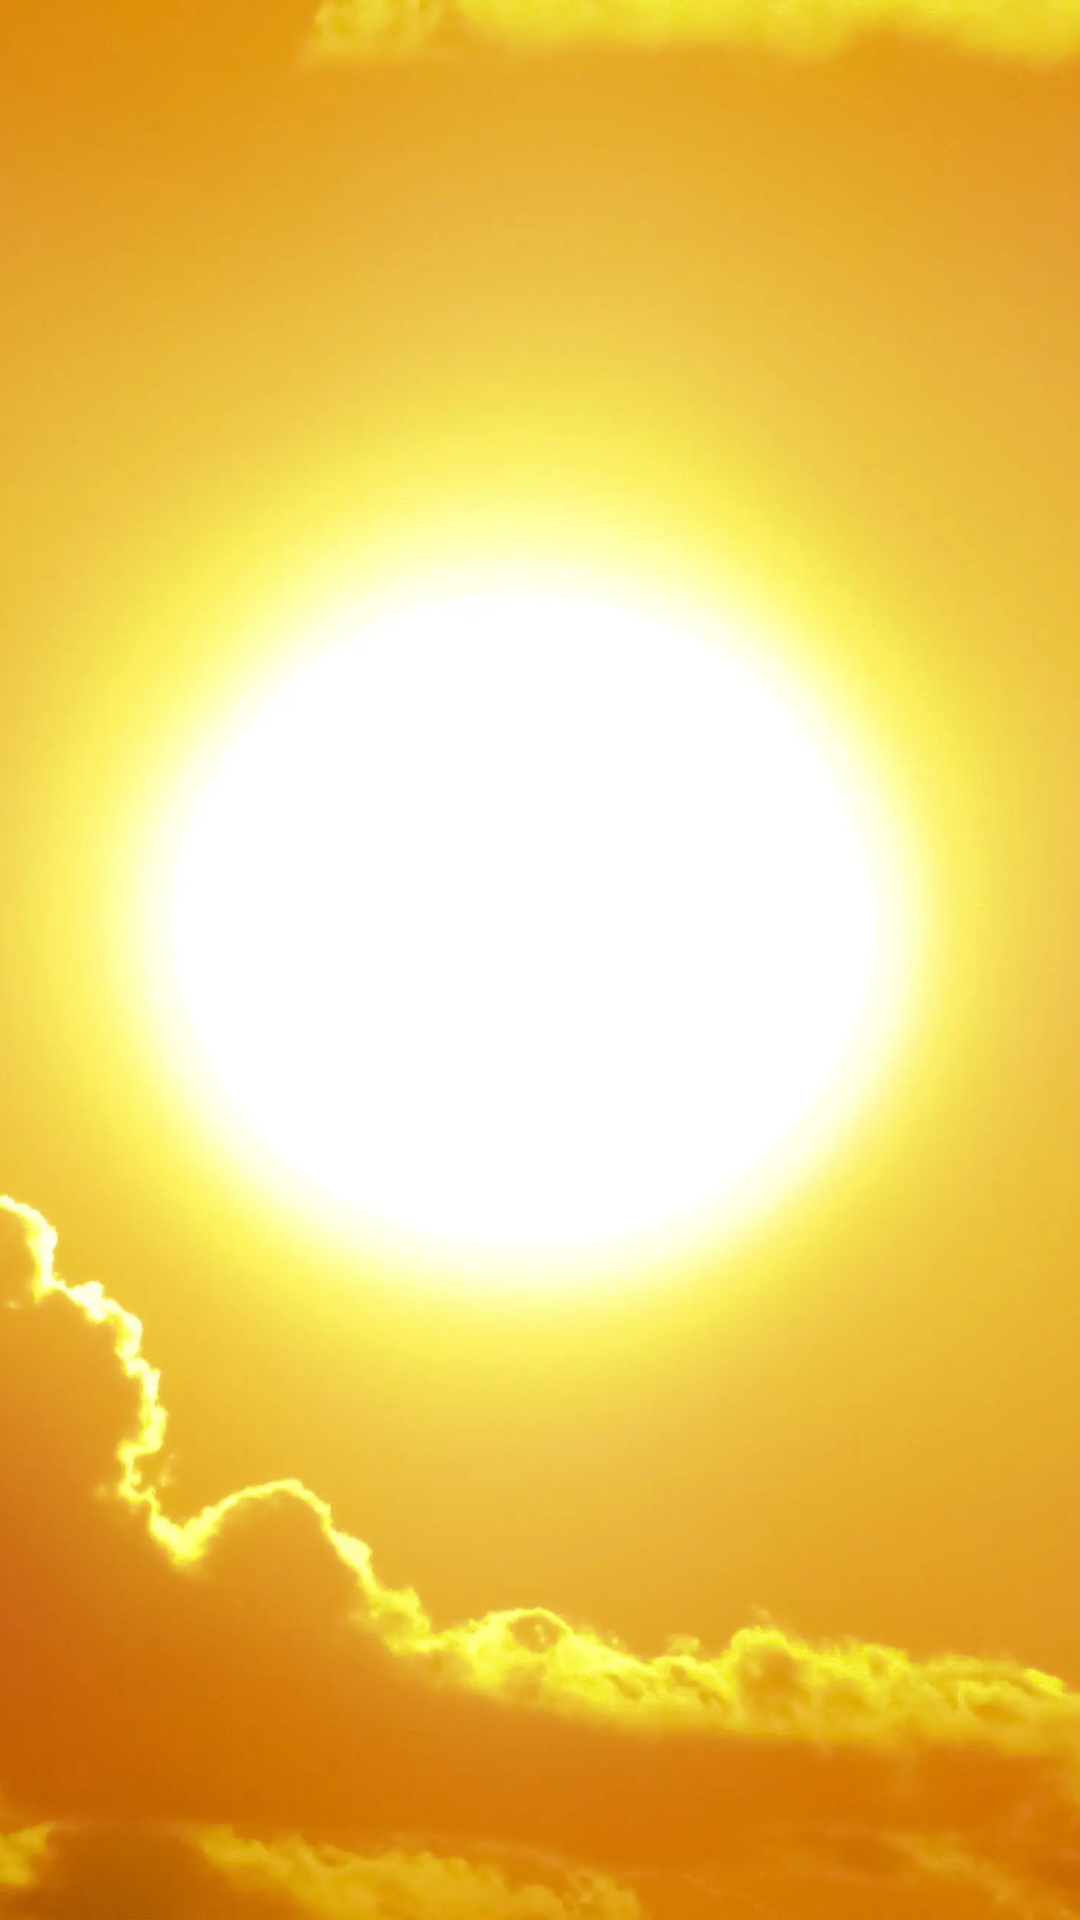

Produce the Android XML layout that renders to this screen, including the resource entries it uses.
<!-- AndroidManifest.xml: application theme Theme.EverydayCalculator -->
<!-- res/layout/nav_header.xml -->
<?xml version="1.0" encoding="utf-8"?>
<FrameLayout xmlns:android="http://schemas.android.com/apk/res/android"
    android:layout_width="match_parent"
    android:layout_height="180dp" >

    <ImageView
        android:layout_width="wrap_content"
        android:layout_height="wrap_content"
        android:scaleType="centerCrop"
        android:src="@drawable/sun" />
</FrameLayout>
<!-- resources referenced by this layout -->
<resources>
  <!-- drawable sun: webp bitmap (drawable, 141682 bytes) -->
  <style name="Theme.EverydayCalculator" parent="Base.Theme.EverydayCalculator" />
  <style name="Base.Theme.EverydayCalculator" parent="Theme.Material3.DayNight.NoActionBar">
          
          
      </style>
</resources>
